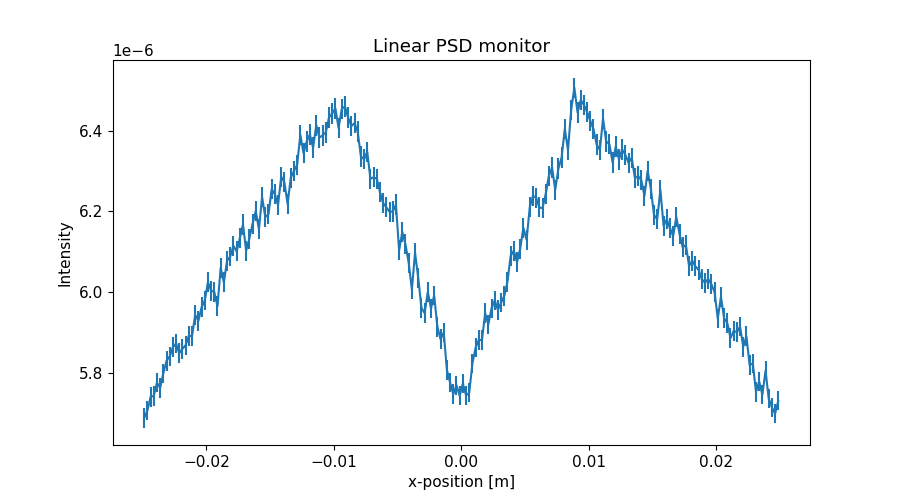

The file beside this chart, header and first rows:
x_axis, Intensity, Error
-2.487500000000000128e-02, 5.689510725999999639e-06, 2.385208894999999851e-08
-2.462500000000000105e-02, 5.707410548999999813e-06, 2.388958165999999884e-08
-2.437500000000000083e-02, 5.741312310000000383e-06, 2.396043538999999914e-08
-2.412500000000000061e-02, 5.744015864999999823e-06, 2.396608384999999877e-08
-2.387500000000000039e-02, 5.776415295999999876e-06, 2.403358195000000026e-08
-2.362500000000000017e-02, 5.763737755999999715e-06, 2.400717449000000070e-08
-2.337499999999999994e-02, 5.799720907000000275e-06, 2.408203030000000156e-08
-2.312499999999999972e-02, 5.830522147000000311e-06, 2.414589885000000163e-08
-2.287499999999999950e-02, 5.841623801999999843e-06, 2.416888004000000037e-08
-2.262499999999999928e-02, 5.864124409000000241e-06, 2.421538526999999967e-08
-2.237499999999999906e-02, 5.873126457999999773e-06, 2.423396982000000045e-08
-2.212499999999999883e-02, 5.849630127999999886e-06, 2.418545074000000026e-08
-2.187499999999999861e-02, 5.860431031000000267e-06, 2.420777164000000011e-08
-2.162499999999999839e-02, 5.868833528000000109e-06, 2.422512554000000151e-08
-2.137500000000000164e-02, 5.892735683999999773e-06, 2.427441324999999973e-08
-2.112500000000000142e-02, 5.891237433999999656e-06, 2.427133059000000074e-08
-2.087500000000000119e-02, 5.943937699999999921e-06, 2.437965425999999858e-08
-2.062500000000000097e-02, 5.929141014999999929e-06, 2.434929576999999901e-08
-2.037500000000000075e-02, 5.962841674000000087e-06, 2.441840159999999965e-08
-2.012500000000000053e-02, 5.979643875999999808e-06, 2.445278668999999900e-08
-1.987500000000000031e-02, 6.024943160000000402e-06, 2.454523648000000036e-08
-1.962500000000000008e-02, 6.004145548999999776e-06, 2.450283883999999870e-08
-1.937499999999999986e-02, 6.000747456000000191e-06, 2.449590767999999881e-08
-1.912499999999999964e-02, 5.965453163000000348e-06, 2.442377191000000078e-08
-1.887499999999999942e-02, 6.060650759000000050e-06, 2.461788280000000150e-08
-1.862499999999999920e-02, 6.024654240999999600e-06, 2.454467050000000159e-08
-1.837499999999999897e-02, 6.078055466999999801e-06, 2.465321673000000155e-08
-1.812499999999999875e-02, 6.088555462000000042e-06, 2.467450291000000112e-08
-1.787499999999999853e-02, 6.115056958000000048e-06, 2.472814981000000108e-08
-1.762499999999999831e-02, 6.101160244999999810e-06, 2.470004150999999932e-08
-1.737500000000000155e-02, 6.133561354999999707e-06, 2.476554606999999961e-08
-1.712500000000000133e-02, 6.167760100999999633e-06, 2.483449258000000108e-08
-1.687500000000000111e-02, 6.103066455000000034e-06, 2.470391248999999946e-08
-1.662500000000000089e-02, 6.132942133999999924e-06, 2.476426888999999912e-08
-1.637500000000000067e-02, 6.169066738999999670e-06, 2.483713648999999999e-08
-1.612500000000000044e-02, 6.200768745999999908e-06, 2.490087850999999992e-08
-1.587500000000000022e-02, 6.156070563000000282e-06, 2.481096761000000071e-08
-1.562500000000000000e-02, 6.235571545999999974e-06, 2.497066901000000093e-08
-1.537499999999999978e-02, 6.186373704000000083e-06, 2.487196699000000053e-08
-1.512499999999999956e-02, 6.192876078000000289e-06, 2.488504002000000001e-08
-1.487499999999999933e-02, 6.254974386000000299e-06, 2.500949575999999902e-08
-1.462500000000000085e-02, 6.242777538999999702e-06, 2.498510574000000002e-08
-1.437500000000000062e-02, 6.215781174999999852e-06, 2.493102959000000136e-08
-1.412500000000000040e-02, 6.285979213000000338e-06, 2.507141487999999855e-08
-1.387500000000000018e-02, 6.272079856000000250e-06, 2.504368129000000027e-08
-1.362499999999999996e-02, 6.218386067000000005e-06, 2.493626303999999956e-08
-1.337499999999999974e-02, 6.283285158000000208e-06, 2.506605338999999990e-08
-1.312499999999999951e-02, 6.300187113000000416e-06, 2.509974948000000130e-08
-1.287499999999999929e-02, 6.315587416000000237e-06, 2.513040955000000138e-08
-1.262500000000000080e-02, 6.389589903000000101e-06, 2.527720748999999877e-08
-1.237500000000000058e-02, 6.344189509999999606e-06, 2.518725675999999894e-08
-1.212500000000000036e-02, 6.372890353999999953e-06, 2.524416906999999906e-08
-1.187500000000000014e-02, 6.390390528000000205e-06, 2.527880746000000140e-08
-1.162499999999999992e-02, 6.357793090999999959e-06, 2.521425428999999850e-08
-1.137499999999999969e-02, 6.412992731000000259e-06, 2.532347817999999842e-08
-1.112499999999999947e-02, 6.382796046999999855e-06, 2.526379200000000031e-08
-1.087499999999999925e-02, 6.388296847999999891e-06, 2.527467845000000057e-08
-1.062500000000000076e-02, 6.395598051000000039e-06, 2.528912040999999918e-08
-1.037500000000000054e-02, 6.432598640999999665e-06, 2.536217122000000038e-08
-1.012500000000000032e-02, 6.442600868999999605e-06, 2.538188386000000027e-08
... 140 more rows
